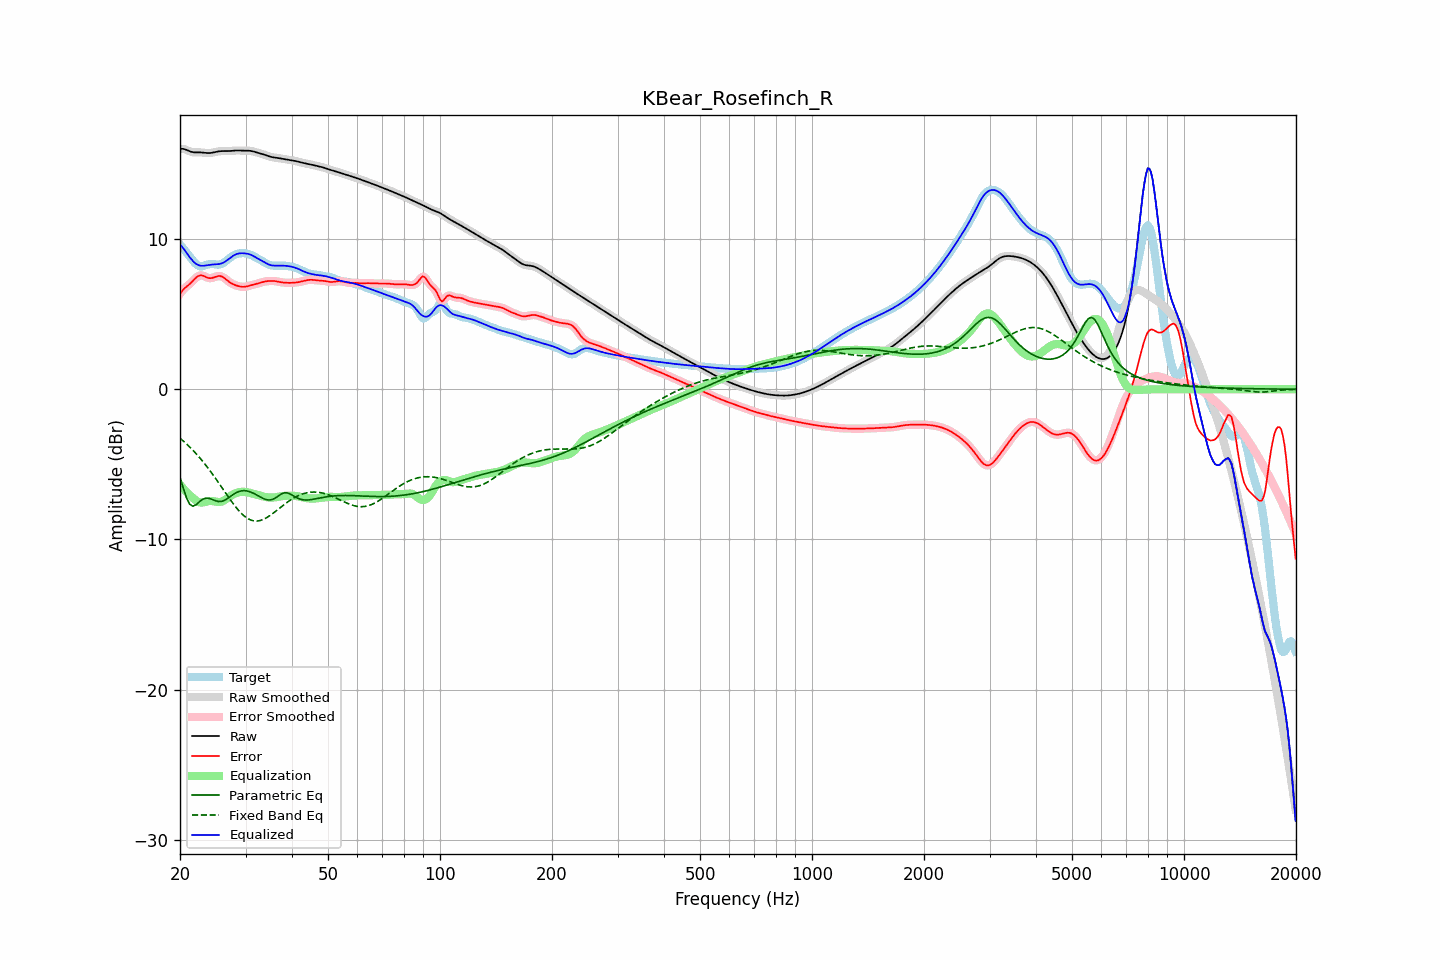

The table this chart was drawn from, first rows:
frequency, raw, error, smoothed, error_smoothed, equalization, parametric_eq, fixed_band_eq, equalized_raw, equalized_smoothed, target
20.00, 16.00, 6.36, 16.00, 6.36, -6.35, -5.85, -3.26, 9.64, 9.65, 9.64
20.20, 16.01, 6.50, 16.00, 6.50, -6.48, -6.21, -3.35, 9.52, 9.52, 9.51
20.40, 16.00, 6.62, 15.99, 6.62, -6.61, -6.57, -3.44, 9.39, 9.39, 9.38
20.61, 15.98, 6.73, 15.97, 6.73, -6.72, -6.89, -3.54, 9.25, 9.25, 9.24
20.81, 15.93, 6.82, 15.93, 6.82, -6.84, -7.22, -3.63, 9.10, 9.10, 9.11
21.02, 15.88, 6.91, 15.89, 6.91, -6.94, -7.43, -3.74, 8.94, 8.94, 8.98
21.23, 15.84, 7.00, 15.84, 7.00, -7.04, -7.65, -3.84, 8.79, 8.80, 8.84
21.44, 15.80, 7.10, 15.80, 7.11, -7.14, -7.72, -3.95, 8.67, 8.67, 8.70
21.66, 15.78, 7.22, 15.78, 7.22, -7.24, -7.79, -4.05, 8.54, 8.54, 8.56
21.87, 15.77, 7.33, 15.77, 7.33, -7.33, -7.74, -4.17, 8.43, 8.43, 8.44
22.09, 15.76, 7.43, 15.76, 7.43, -7.41, -7.69, -4.28, 8.35, 8.35, 8.33
22.31, 15.76, 7.51, 15.76, 7.51, -7.48, -7.59, -4.40, 8.29, 8.28, 8.25
22.54, 15.77, 7.57, 15.77, 7.56, -7.52, -7.50, -4.53, 8.24, 8.24, 8.20
22.76, 15.76, 7.59, 15.76, 7.58, -7.54, -7.41, -4.65, 8.22, 8.22, 8.18
22.99, 15.76, 7.57, 15.76, 7.57, -7.54, -7.33, -4.78, 8.22, 8.22, 8.18
23.22, 15.74, 7.53, 15.74, 7.53, -7.52, -7.29, -4.91, 8.23, 8.23, 8.22
23.45, 15.73, 7.48, 15.73, 7.48, -7.49, -7.25, -5.05, 8.24, 8.24, 8.26
23.69, 15.72, 7.43, 15.72, 7.43, -7.47, -7.26, -5.19, 8.26, 8.26, 8.29
23.92, 15.72, 7.40, 15.72, 7.40, -7.45, -7.26, -5.33, 8.28, 8.28, 8.32
24.16, 15.73, 7.39, 15.73, 7.40, -7.44, -7.30, -5.47, 8.29, 8.29, 8.34
24.40, 15.74, 7.41, 15.74, 7.41, -7.44, -7.33, -5.61, 8.30, 8.30, 8.33
24.65, 15.77, 7.44, 15.77, 7.44, -7.46, -7.38, -5.76, 8.31, 8.31, 8.32
24.89, 15.79, 7.49, 15.79, 7.49, -7.48, -7.42, -5.91, 8.31, 8.31, 8.31
25.14, 15.82, 7.52, 15.82, 7.52, -7.50, -7.45, -6.07, 8.32, 8.32, 8.30
25.39, 15.84, 7.55, 15.83, 7.54, -7.51, -7.47, -6.22, 8.33, 8.33, 8.29
25.65, 15.85, 7.53, 15.85, 7.53, -7.50, -7.47, -6.38, 8.35, 8.35, 8.31
25.91, 15.85, 7.50, 15.85, 7.50, -7.47, -7.46, -6.53, 8.38, 8.38, 8.35
26.16, 15.86, 7.45, 15.85, 7.44, -7.43, -7.42, -6.69, 8.43, 8.43, 8.41
26.43, 15.85, 7.37, 15.85, 7.37, -7.36, -7.38, -6.85, 8.49, 8.49, 8.48
26.69, 15.85, 7.28, 15.85, 7.28, -7.29, -7.31, -7.00, 8.56, 8.56, 8.57
26.96, 15.85, 7.20, 15.85, 7.20, -7.21, -7.24, -7.16, 8.64, 8.64, 8.66
27.23, 15.86, 7.12, 15.86, 7.12, -7.14, -7.16, -7.31, 8.72, 8.72, 8.74
27.50, 15.87, 7.05, 15.87, 7.05, -7.07, -7.09, -7.46, 8.80, 8.80, 8.82
27.77, 15.88, 6.99, 15.88, 6.99, -7.00, -7.01, -7.60, 8.88, 8.88, 8.89
28.05, 15.89, 6.95, 15.89, 6.95, -6.95, -6.94, -7.74, 8.94, 8.94, 8.94
28.33, 15.89, 6.91, 15.89, 6.91, -6.90, -6.88, -7.88, 8.99, 8.99, 8.99
28.62, 15.90, 6.88, 15.89, 6.88, -6.87, -6.83, -8.01, 9.02, 9.02, 9.02
28.90, 15.89, 6.85, 15.89, 6.85, -6.85, -6.80, -8.13, 9.05, 9.04, 9.04
29.19, 15.89, 6.83, 15.89, 6.83, -6.83, -6.77, -8.24, 9.05, 9.05, 9.06
29.48, 15.88, 6.82, 15.88, 6.82, -6.83, -6.75, -8.34, 9.05, 9.05, 9.06
29.78, 15.88, 6.82, 15.88, 6.82, -6.83, -6.75, -8.44, 9.05, 9.05, 9.06
30.08, 15.88, 6.83, 15.88, 6.83, -6.84, -6.76, -8.52, 9.04, 9.04, 9.05
30.38, 15.88, 6.86, 15.88, 6.86, -6.86, -6.78, -8.60, 9.02, 9.02, 9.02
30.68, 15.88, 6.89, 15.88, 6.89, -6.88, -6.81, -8.65, 8.99, 8.99, 8.99
30.99, 15.87, 6.92, 15.86, 6.92, -6.91, -6.84, -8.71, 8.96, 8.96, 8.95
31.30, 15.85, 6.95, 15.84, 6.95, -6.94, -6.89, -8.74, 8.91, 8.91, 8.90
31.61, 15.82, 6.98, 15.82, 6.98, -6.97, -6.94, -8.76, 8.85, 8.85, 8.84
31.93, 15.79, 7.00, 15.79, 7.00, -7.00, -7.00, -8.77, 8.79, 8.79, 8.79
32.24, 15.76, 7.03, 15.76, 7.03, -7.03, -7.06, -8.77, 8.72, 8.72, 8.73
32.57, 15.72, 7.06, 15.73, 7.06, -7.06, -7.12, -8.76, 8.66, 8.66, 8.67
32.89, 15.70, 7.09, 15.70, 7.09, -7.09, -7.18, -8.73, 8.60, 8.60, 8.61
33.22, 15.67, 7.12, 15.67, 7.12, -7.12, -7.23, -8.70, 8.55, 8.54, 8.54
33.55, 15.64, 7.15, 15.63, 7.15, -7.15, -7.29, -8.65, 8.49, 8.49, 8.48
33.89, 15.60, 7.18, 15.60, 7.18, -7.17, -7.32, -8.60, 8.43, 8.43, 8.42
34.23, 15.56, 7.19, 15.56, 7.19, -7.19, -7.36, -8.54, 8.37, 8.37, 8.36
34.57, 15.52, 7.20, 15.52, 7.20, -7.20, -7.37, -8.47, 8.31, 8.32, 8.31
34.92, 15.48, 7.21, 15.48, 7.21, -7.21, -7.37, -8.40, 8.27, 8.28, 8.27
35.27, 15.46, 7.21, 15.46, 7.21, -7.21, -7.35, -8.33, 8.25, 8.25, 8.25
35.62, 15.44, 7.21, 15.44, 7.21, -7.20, -7.31, -8.25, 8.23, 8.23, 8.23
35.97, 15.42, 7.20, 15.42, 7.20, -7.19, -7.26, -8.16, 8.23, 8.23, 8.22
... 635 more rows
